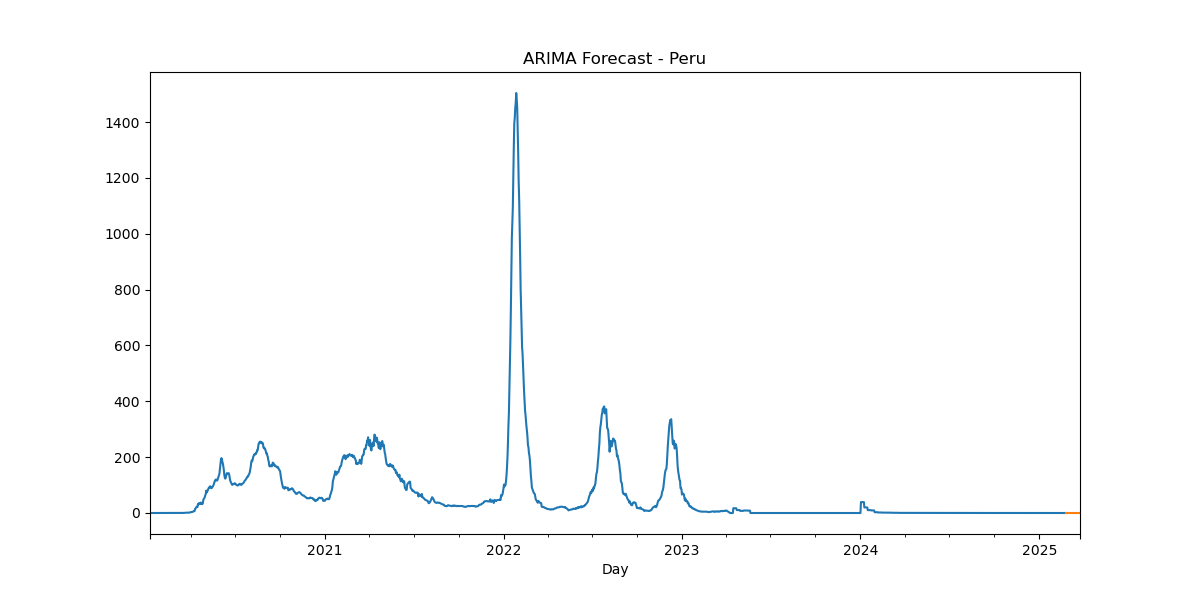

The table this chart was drawn from, first rows:
, predicted_mean
2025-02-24, 8.502030568613326e-260
2025-02-25, 1.3680893299639024e-259
2025-02-26, 1.8022318742151312e-259
2025-02-27, 2.145384976067737e-259
2025-02-28, 2.5789856925318944e-259
2025-03-01, 2.9424646188638865e-259
2025-03-02, 3.2786850988602455e-259
2025-03-03, 3.5769197268510934e-259
2025-03-04, 3.8699886840187704e-259
2025-03-05, 4.1359540972186455e-259
2025-03-06, 4.3833386203360063e-259
2025-03-07, 4.6100116774993824e-259
2025-03-08, 4.822501460344733e-259
2025-03-09, 5.018517182036717e-259
2025-03-10, 5.200435988208314e-259
2025-03-11, 5.368539666452234e-259
2025-03-12, 5.52466714015485e-259
2025-03-13, 5.669185823603282e-259
2025-03-14, 5.803158810938131e-259
2025-03-15, 5.927213961002272e-259
2025-03-16, 6.042214775884236e-259
2025-03-17, 6.148745402772157e-259
2025-03-18, 6.247465782199934e-259
2025-03-19, 6.338922497755263e-259
2025-03-20, 6.423671174258263e-259
2025-03-21, 6.502191425270326e-259
2025-03-22, 6.574947446901773e-259
2025-03-23, 6.642357761533929e-259
2025-03-24, 6.704818623390451e-259
2025-03-25, 6.762691394716752e-259
